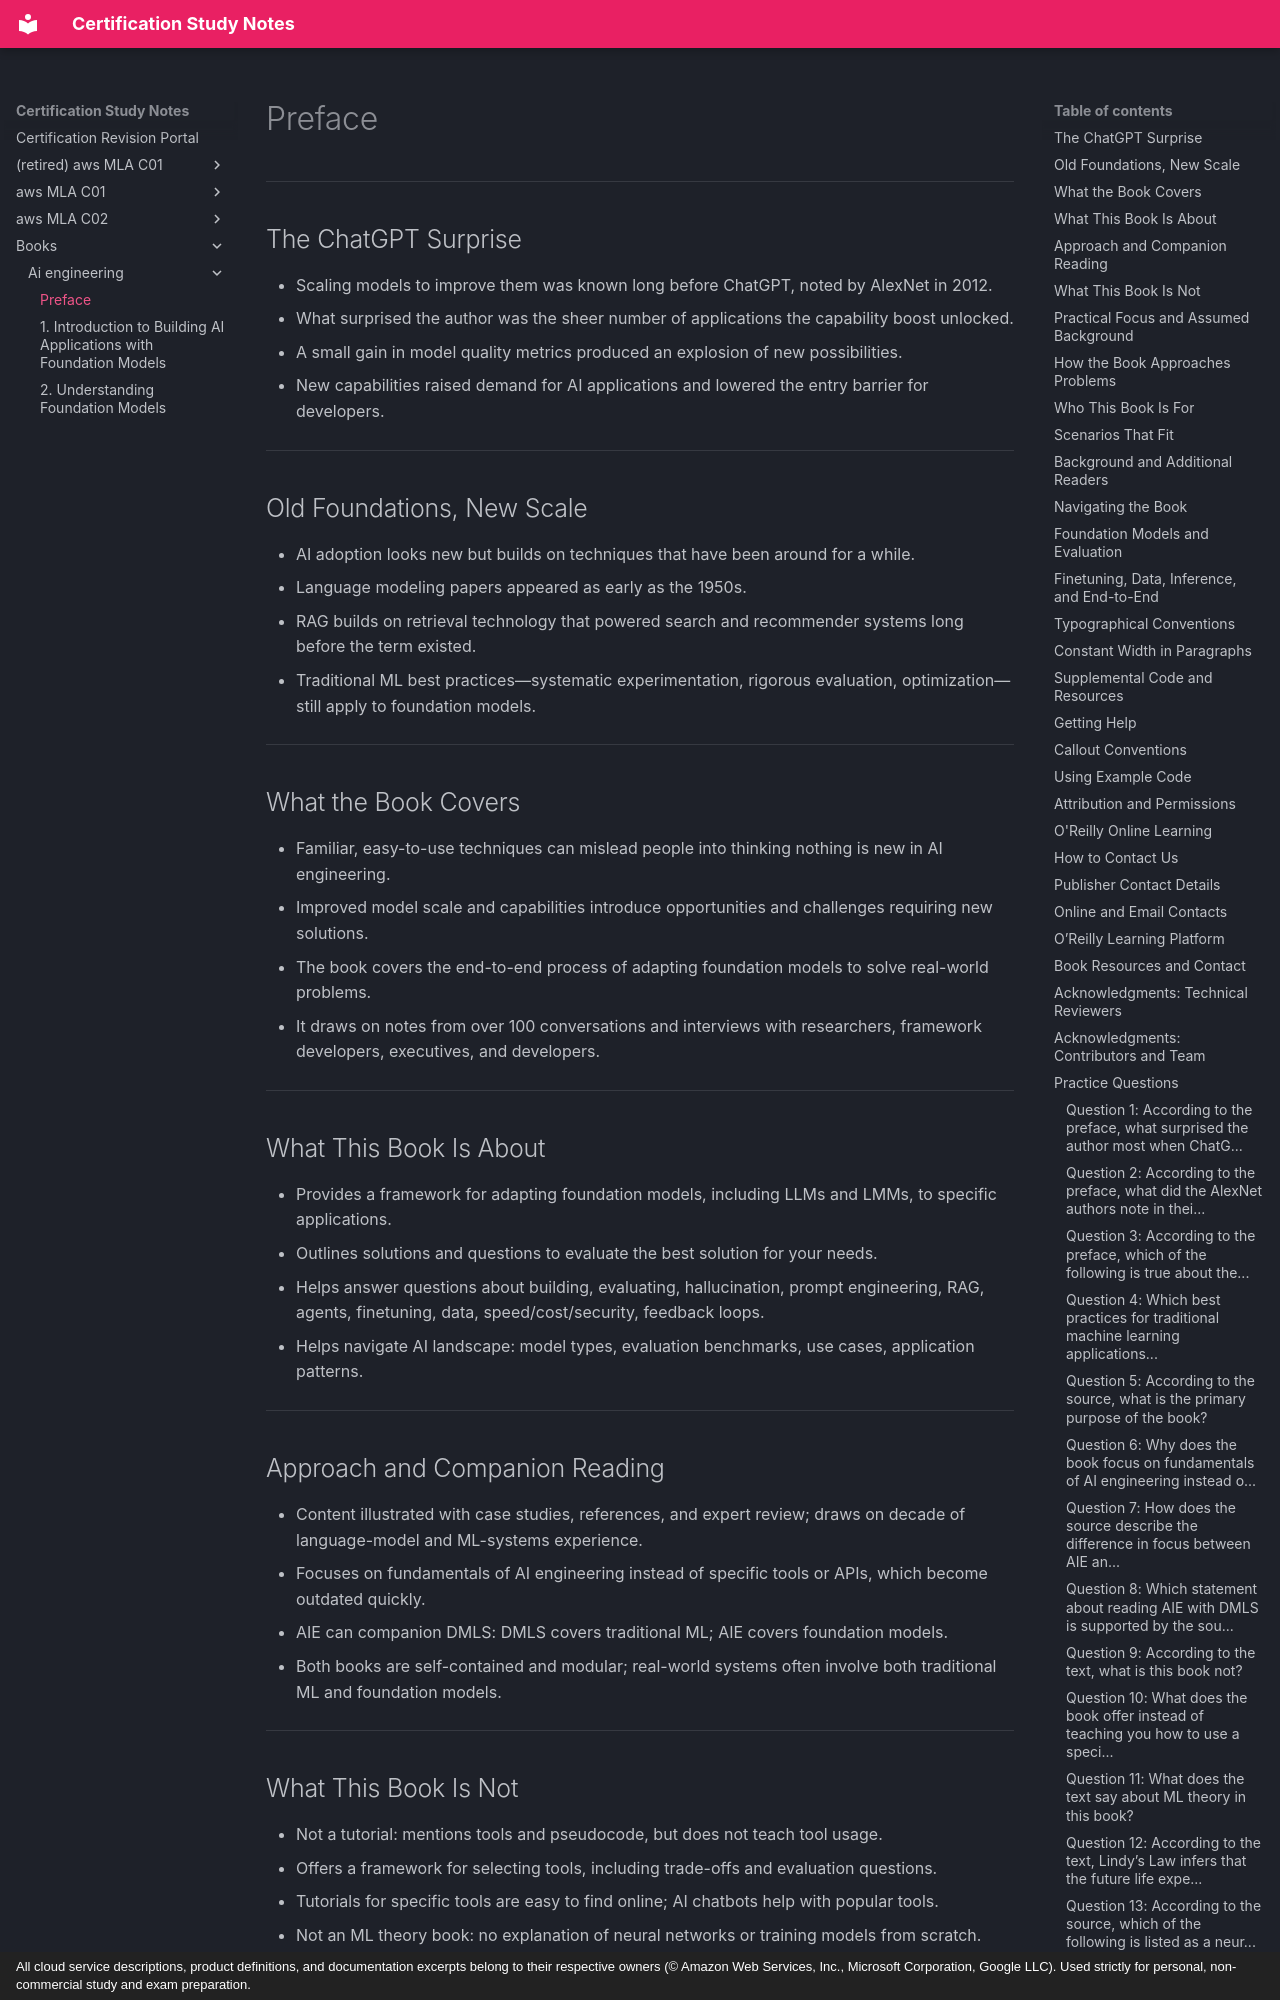

repository: monitus2022/cert_study_notes · page: books/ai-engineering/01_preface/index.html · generator: mkdocs · copyright: All cloud service descriptions, product definitions, and documentation excerpts belong to their respective owners (© Amazon Web Services, Inc., Microsoft Corporation, Google LLC). Used strictly for personal, non-commercial study and exam preparation.

# Preface

---

## The ChatGPT Surprise
- Scaling models to improve them was known long before ChatGPT, noted by AlexNet in 2012.
- What surprised the author was the sheer number of applications the capability boost unlocked.
- A small gain in model quality metrics produced an explosion of new possibilities.
- New capabilities raised demand for AI applications and lowered the entry barrier for developers.

---

## Old Foundations, New Scale
- AI adoption looks new but builds on techniques that have been around for a while.
- Language modeling papers appeared as early as the 1950s.
- RAG builds on retrieval technology that powered search and recommender systems long before the term existed.
- Traditional ML best practices—systematic experimentation, rigorous evaluation, optimization—still apply to foundation models.

---

## What the Book Covers
- Familiar, easy-to-use techniques can mislead people into thinking nothing is new in AI engineering.
- Improved model scale and capabilities introduce opportunities and challenges requiring new solutions.
- The book covers the end-to-end process of adapting foundation models to solve real-world problems.
- It draws on notes from over 100 conversations and interviews with researchers, framework developers, executives, and developers.

---

## What This Book Is About
- Provides a framework for adapting foundation models, including LLMs and LMMs, to specific applications.
- Outlines solutions and questions to evaluate the best solution for your needs.
- Helps answer questions about building, evaluating, hallucination, prompt engineering, RAG, agents, finetuning, data, speed/cost/security, feedback loops.
- Helps navigate AI landscape: model types, evaluation benchmarks, use cases, application patterns.

---

## Approach and Companion Reading
- Content illustrated with case studies, references, and expert review; draws on decade of language-model and ML-systems experience.
- Focuses on fundamentals of AI engineering instead of specific tools or APIs, which become outdated quickly.
- AIE can companion DMLS: DMLS covers traditional ML; AIE covers foundation models.
- Both books are self-contained and modular; real-world systems often involve both traditional ML and foundation models.

---

## What This Book Is Not

- Not a tutorial: mentions tools and pseudocode, but does not teach tool usage.
- Offers a framework for selecting tools, including trade-offs and evaluation questions.
- Tutorials for specific tools are easy to find online; AI chatbots help with popular tools.
- Not an ML theory book: no explanation of neural networks or training models from scratch.

---
